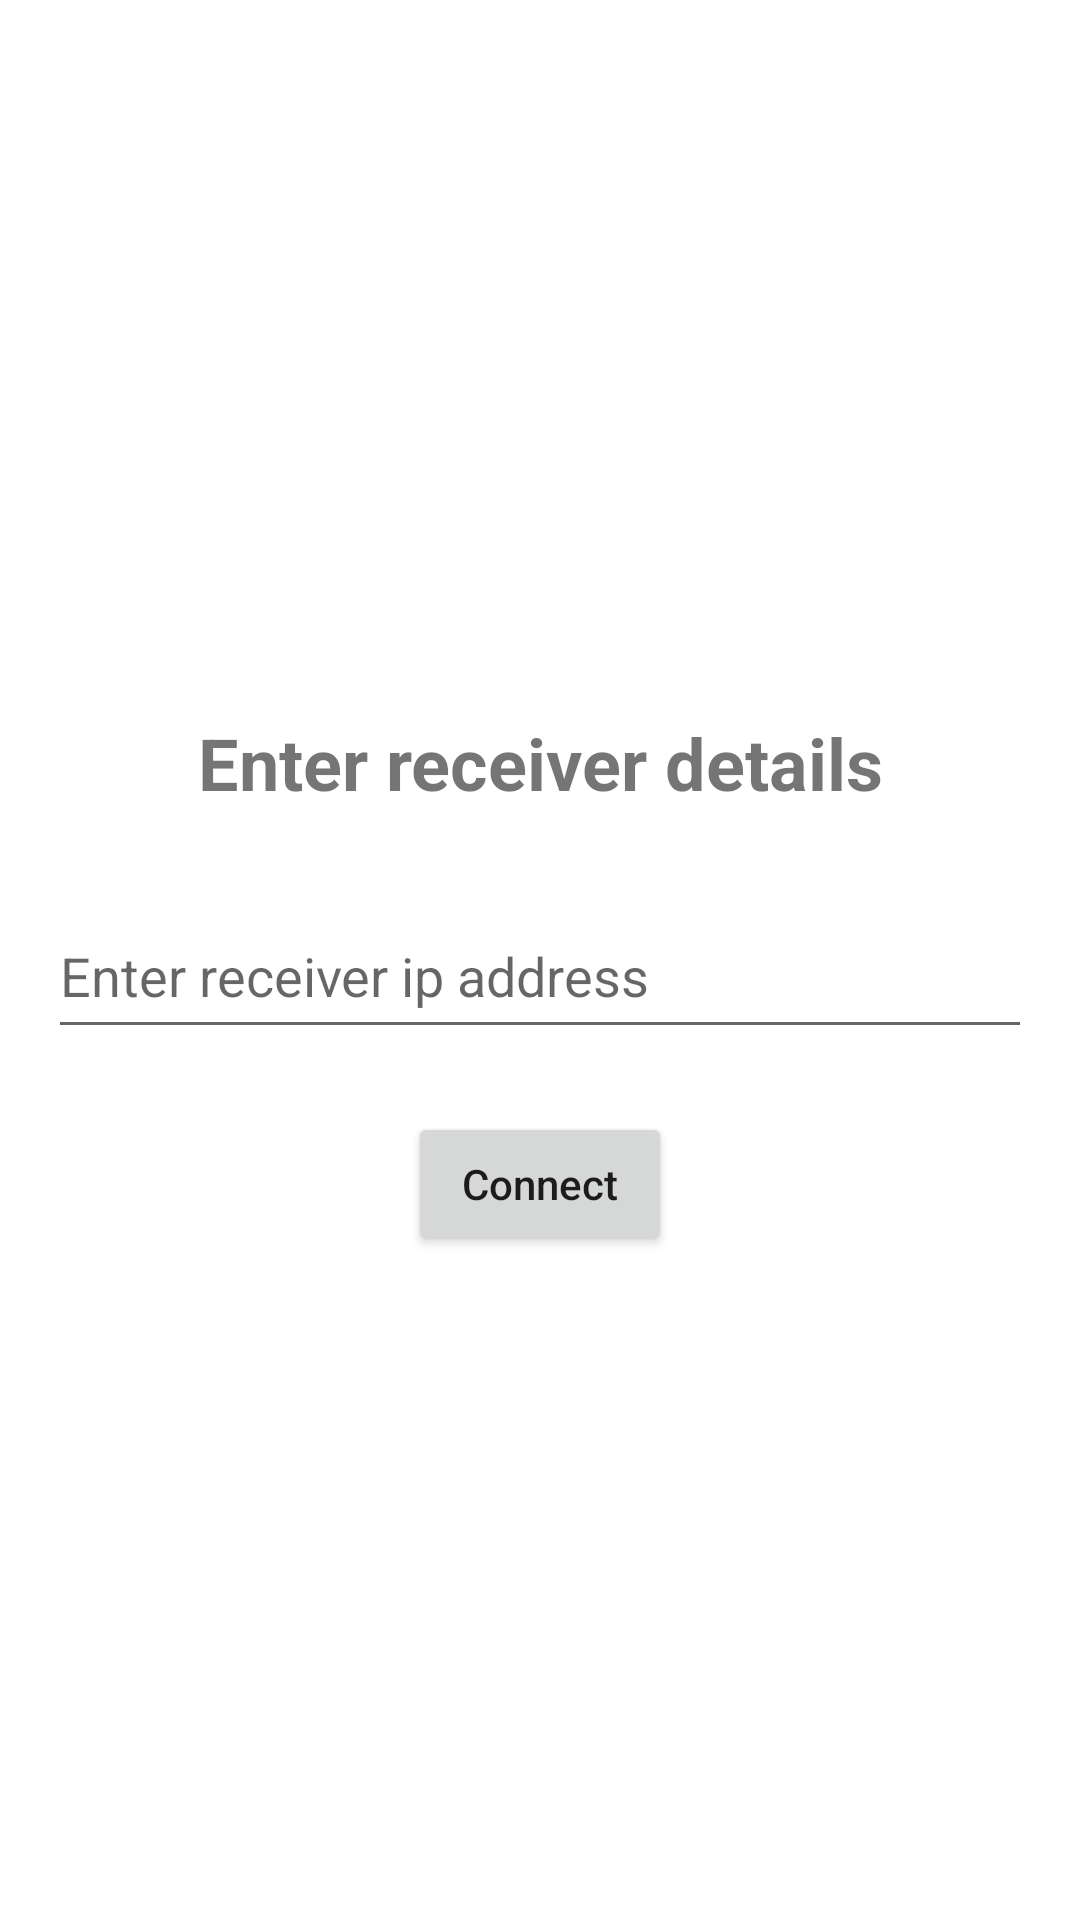

The Android layout XML behind this screen, and the referenced resources:
<!-- AndroidManifest.xml: application theme Theme.FileTransferApp -->
<!-- res/layout/fragment_sender.xml -->
<?xml version="1.0" encoding="utf-8"?>
<androidx.constraintlayout.widget.ConstraintLayout xmlns:android="http://schemas.android.com/apk/res/android"
    xmlns:app="http://schemas.android.com/apk/res-auto"
    xmlns:tools="http://schemas.android.com/tools"
    android:layout_width="match_parent"
    android:layout_height="match_parent"
    tools:context=".ui.main.SenderFragment">

    <TextView
        android:id="@+id/textView2"
        android:layout_width="0dp"
        android:layout_height="35dp"
        android:layout_marginTop="346dp"
        android:layout_marginBottom="8dp"
        android:gravity="center"
        android:text="Enter receiver details"
        android:textSize="24sp"
        android:textStyle="bold"
        app:layout_constraintBottom_toTopOf="@+id/in_rem_ip"
        app:layout_constraintEnd_toEndOf="@+id/in_rem_ip"
        app:layout_constraintStart_toStartOf="@+id/in_rem_ip"
        app:layout_constraintTop_toTopOf="parent" />

    <EditText
        android:id="@+id/in_rem_ip"
        android:layout_width="0dp"
        android:layout_height="52dp"
        android:layout_marginStart="16dp"
        android:layout_marginTop="18dp"
        android:layout_marginEnd="16dp"
        android:layout_marginBottom="21dp"
        android:ems="10"
        android:hint="Enter receiver ip address"
        android:inputType="textPersonName"
        app:layout_constraintBottom_toTopOf="@+id/button_conn"
        app:layout_constraintEnd_toEndOf="parent"
        app:layout_constraintStart_toStartOf="parent"
        app:layout_constraintTop_toBottomOf="@+id/textView2" />

    <Button
        android:id="@+id/button_conn"
        android:layout_width="wrap_content"
        android:layout_height="wrap_content"
        android:layout_marginBottom="331dp"
        android:text="Connect"
        android:textAllCaps="false"
        app:layout_constraintBottom_toBottomOf="parent"
        app:layout_constraintEnd_toEndOf="@+id/in_rem_ip"
        app:layout_constraintStart_toStartOf="@+id/in_rem_ip"
        app:layout_constraintTop_toBottomOf="@+id/in_rem_ip" />
</androidx.constraintlayout.widget.ConstraintLayout>
<!-- resources referenced by this layout -->
<resources>
  <style name="Theme.FileTransferApp" parent="Theme.MaterialComponents.DayNight.DarkActionBar">
          
          <item name="colorPrimary">#03A9F4</item>
          <item name="colorPrimaryVariant">#2196F3</item>
          <item name="colorOnPrimary">@color/white</item>
          
          <item name="colorSecondary">@color/teal_200</item>
          <item name="colorSecondaryVariant">@color/teal_700</item>
          <item name="colorOnSecondary">@color/black</item>
          
          <item name="android:statusBarColor" tools:targetApi="l">?attr/colorPrimaryVariant</item>
          
      </style>
  <!-- not gathered from this repository: default colours our renderer supplied (Android Studio template values) -->
  <color name="teal_200">#FF03DAC5</color>
  <color name="teal_700">#FF018786</color>
  <color name="black">#FF000000</color>
  <color name="white">#FFFFFFFF</color>
</resources>
